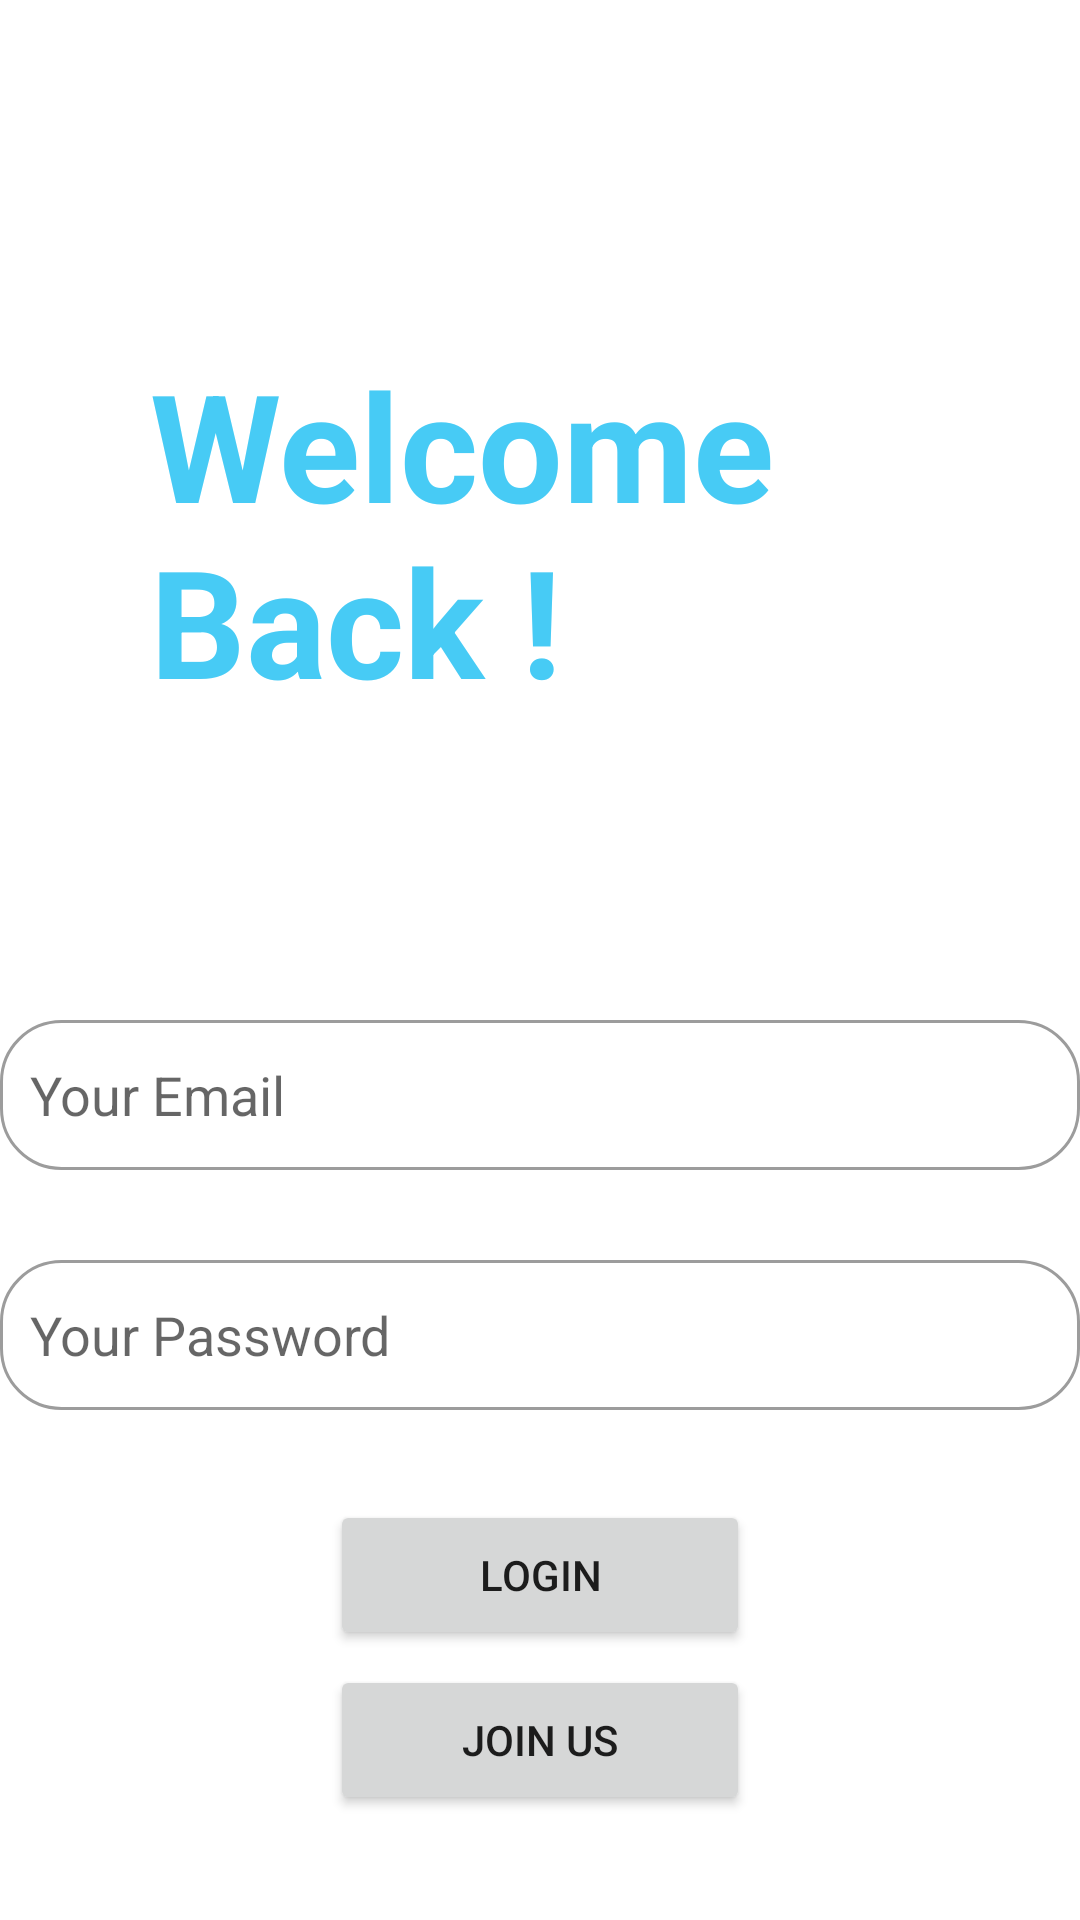

The Android layout XML behind this screen, and the referenced resources:
<!-- AndroidManifest.xml: application theme Theme.VedioConferenceApp -->
<!-- res/layout/activity_login.xml -->
<?xml version="1.0" encoding="utf-8"?>
<LinearLayout xmlns:android="http://schemas.android.com/apk/res/android"
    xmlns:app="http://schemas.android.com/apk/res-auto"
    xmlns:tools="http://schemas.android.com/tools"
    android:layout_width="match_parent"
    android:layout_height="match_parent"
    android:gravity="center"
    android:orientation="vertical"
    tools:context=".LoginActivity">

    <TextView
        android:layout_width="wrap_content"
        android:layout_height="wrap_content"
        android:layout_marginTop="30dp"
        android:padding="50sp"
        android:text="@string/wb"
        android:textColor="@color/colour1"
        android:textSize="50sp"

        android:textStyle="bold">

    </TextView>

    <EditText
        android:id="@+id/emailBox"
        android:layout_width="match_parent"
        android:layout_height="50dp"
        android:layout_marginTop="50dp"
        android:background="@drawable/textbox_style"
        android:hint="@string/your_email"
        android:inputType="textEmailAddress" />

    <EditText
        android:id="@+id/passwordBox"
        android:layout_width="match_parent"
        android:layout_height="50dp"
        android:layout_marginTop="30dp"
        android:background="@drawable/textbox_style"
        android:hint="@string/your_password"
        android:inputType="textPassword" />

    <Button
        android:id="@+id/loginBtn"

        android:layout_width="140dp"
        android:layout_height="50dp"
        android:layout_marginTop="30dp"
        android:text="@string/login"
        app:cornerRadius="100dp" />
    <Button
        android:id="@+id/createBtn"

        android:layout_width="140dp"
        android:layout_height="50dp"
        android:layout_marginTop="5dp"
        android:text="@string/join_us"
        app:cornerRadius="100dp" />


</LinearLayout>
<!-- resources referenced by this layout -->
<resources>
  <color name="colour1">#47CBF5</color>
  <!-- drawable textbox_style (drawable) -->
  <?xml version="1.0" encoding="utf-8"?>
  <shape xmlns:android="http://schemas.android.com/apk/res/android">
  <stroke android:width="1dp" android:color="#9C9C9C"/>
      <padding android:bottom="10dp" android:left="10dp" android:right="10dp" android:top="10dp"/>
      <corners android:radius="20dp"/>
  
  </shape>
  <string name="join_us">Join Us</string>
  <string name="login">Login</string>
  <string name="wb">Welcome Back !</string>
  <string name="your_email">Your Email</string>
  <string name="your_password">Your Password</string>
  <style name="Theme.VedioConferenceApp" parent="Theme.MaterialComponents.DayNight.NoActionBar">
          
          <item name="colorPrimary">@color/purple_500</item>
          <item name="colorPrimaryVariant">@color/purple_700</item>
          <item name="colorOnPrimary">@color/white</item>
          
          <item name="colorSecondary">@color/teal_200</item>
          <item name="colorSecondaryVariant">@color/teal_700</item>
          <item name="colorOnSecondary">@color/black</item>
          
          <item name="android:statusBarColor" tools:targetApi="l">?attr/colorPrimaryVariant</item>
          
      </style>
  <color name="purple_500">#48A8F4</color>
  <color name="purple_700">#FF3700B3</color>
  <color name="white">#FFFFFFFF</color>
  <color name="teal_200">#FF03DAC5</color>
  <color name="teal_700">#FF018786</color>
  <color name="black">#FF000000</color>
</resources>
